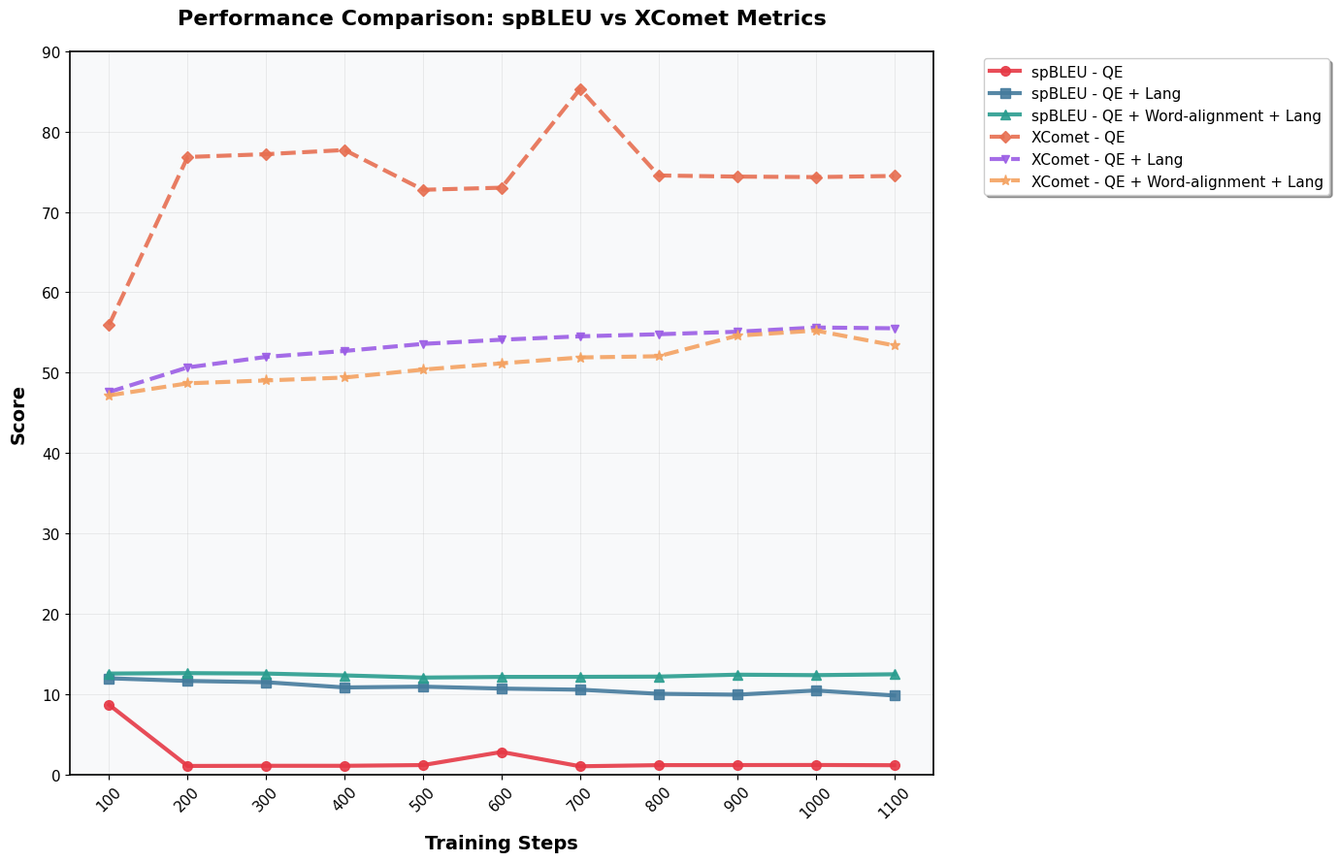

Write the Python code that produced this figure.
import matplotlib.pyplot as plt
import numpy as np

# 设置专业字体和样式
plt.rcParams['font.family'] = 'DejaVu Sans'
plt.rcParams['axes.linewidth'] = 1.2

# 数据
steps = [100, 200, 300, 400, 500, 600, 700, 800, 900, 1000, 1100]

# spBLEU 数据
spbleu_qe = [8.65, 1.04, 1.06, 1.06, 1.15, 2.78, 1.00, 1.14, 1.15, 1.16, 1.13]
spbleu_qe_lang = [11.95, 11.62, 11.46, 10.81, 10.91, 10.67, 10.53, 10.02, 9.91, 10.43, 9.81]
spbleu_qe_wa_lang = [12.54, 12.59, 12.54, 12.31, 12.04, 12.12, 12.13, 12.16, 12.40, 12.34, 12.45]

# XComet 数据
xcomet_qe = [55.95, 76.83, 77.18, 77.70, 72.75, 73.01, 85.31, 74.53, 74.39, 74.33, 74.47]
xcomet_qe_lang = [47.58, 50.64, 51.95, 52.69, 53.57, 54.09, 54.51, 54.77, 55.08, 55.61, 55.51]
xcomet_qe_wa_lang = [47.16, 48.66, 49.02, 49.38, 50.37, 51.15, 51.88, 52.03, 54.59, 55.23, 53.38]

# 创建图形
plt.figure(figsize=(14, 9))
fig = plt.gcf()
fig.patch.set_facecolor('white')

# 使用更美观的颜色方案
colors = {
    'spbleu_qe': '#E63946',        # 红色
    'spbleu_qe_lang': '#457B9D',   # 蓝色
    'spbleu_qe_wa_lang': '#2A9D8F', # 青绿色
    'xcomet_qe': '#E76F51',        # 珊瑚色
    'xcomet_qe_lang': '#9B5DE5',   # 紫色
    'xcomet_qe_wa_lang': '#F4A261'  # 橙色
}

# 绘制 spBLEU 曲线（实线，带标记）
plt.plot(steps, spbleu_qe, color=colors['spbleu_qe'], linewidth=3, marker='o', 
         markersize=7, markevery=1, label='spBLEU - QE', alpha=0.9)
plt.plot(steps, spbleu_qe_lang, color=colors['spbleu_qe_lang'], linewidth=3, marker='s', 
         markersize=7, markevery=1, label='spBLEU - QE + Lang', alpha=0.9)
plt.plot(steps, spbleu_qe_wa_lang, color=colors['spbleu_qe_wa_lang'], linewidth=3, marker='^', 
         markersize=7, markevery=1, label='spBLEU - QE + Word-alignment + Lang', alpha=0.9)

# 绘制 XComet 曲线（虚线，带不同标记）
plt.plot(steps, xcomet_qe, color=colors['xcomet_qe'], linewidth=3, linestyle='--', 
         marker='D', markersize=6, markevery=1, label='XComet - QE', alpha=0.9)
plt.plot(steps, xcomet_qe_lang, color=colors['xcomet_qe_lang'], linewidth=3, linestyle='--', 
         marker='v', markersize=6, markevery=1, label='XComet - QE + Lang', alpha=0.9)
plt.plot(steps, xcomet_qe_wa_lang, color=colors['xcomet_qe_wa_lang'], linewidth=3, linestyle='--', 
         marker='*', markersize=8, markevery=1, label='XComet - QE + Word-alignment + Lang', alpha=0.9)

# 设置图表属性
plt.xlabel('Training Steps', fontsize=14, fontweight='bold', labelpad=10)
plt.ylabel('Score', fontsize=14, fontweight='bold', labelpad=10)
plt.title('Performance Comparison: spBLEU vs XComet Metrics', 
          fontsize=16, fontweight='bold', pad=20)

# 设置图例
legend = plt.legend(bbox_to_anchor=(1.05, 1), loc='upper left', 
                   frameon=True, fancybox=True, shadow=True, 
                   fontsize=11, ncol=1)

# 设置网格和刻度
plt.grid(True, alpha=0.3, linestyle='-', linewidth=0.5)
plt.xticks(steps, rotation=45)
plt.tick_params(axis='both', which='major', labelsize=11)

# 设置y轴范围，使图表更紧凑
plt.ylim(0, 90)

# 添加背景色
plt.gca().set_facecolor('#f8f9fa')

# 调整布局
plt.tight_layout()

# 显示图形
plt.savefig("ablation_study_enhanced.png", dpi=300, bbox_inches='tight', 
            facecolor='white', edgecolor='none')
# plt.show()
